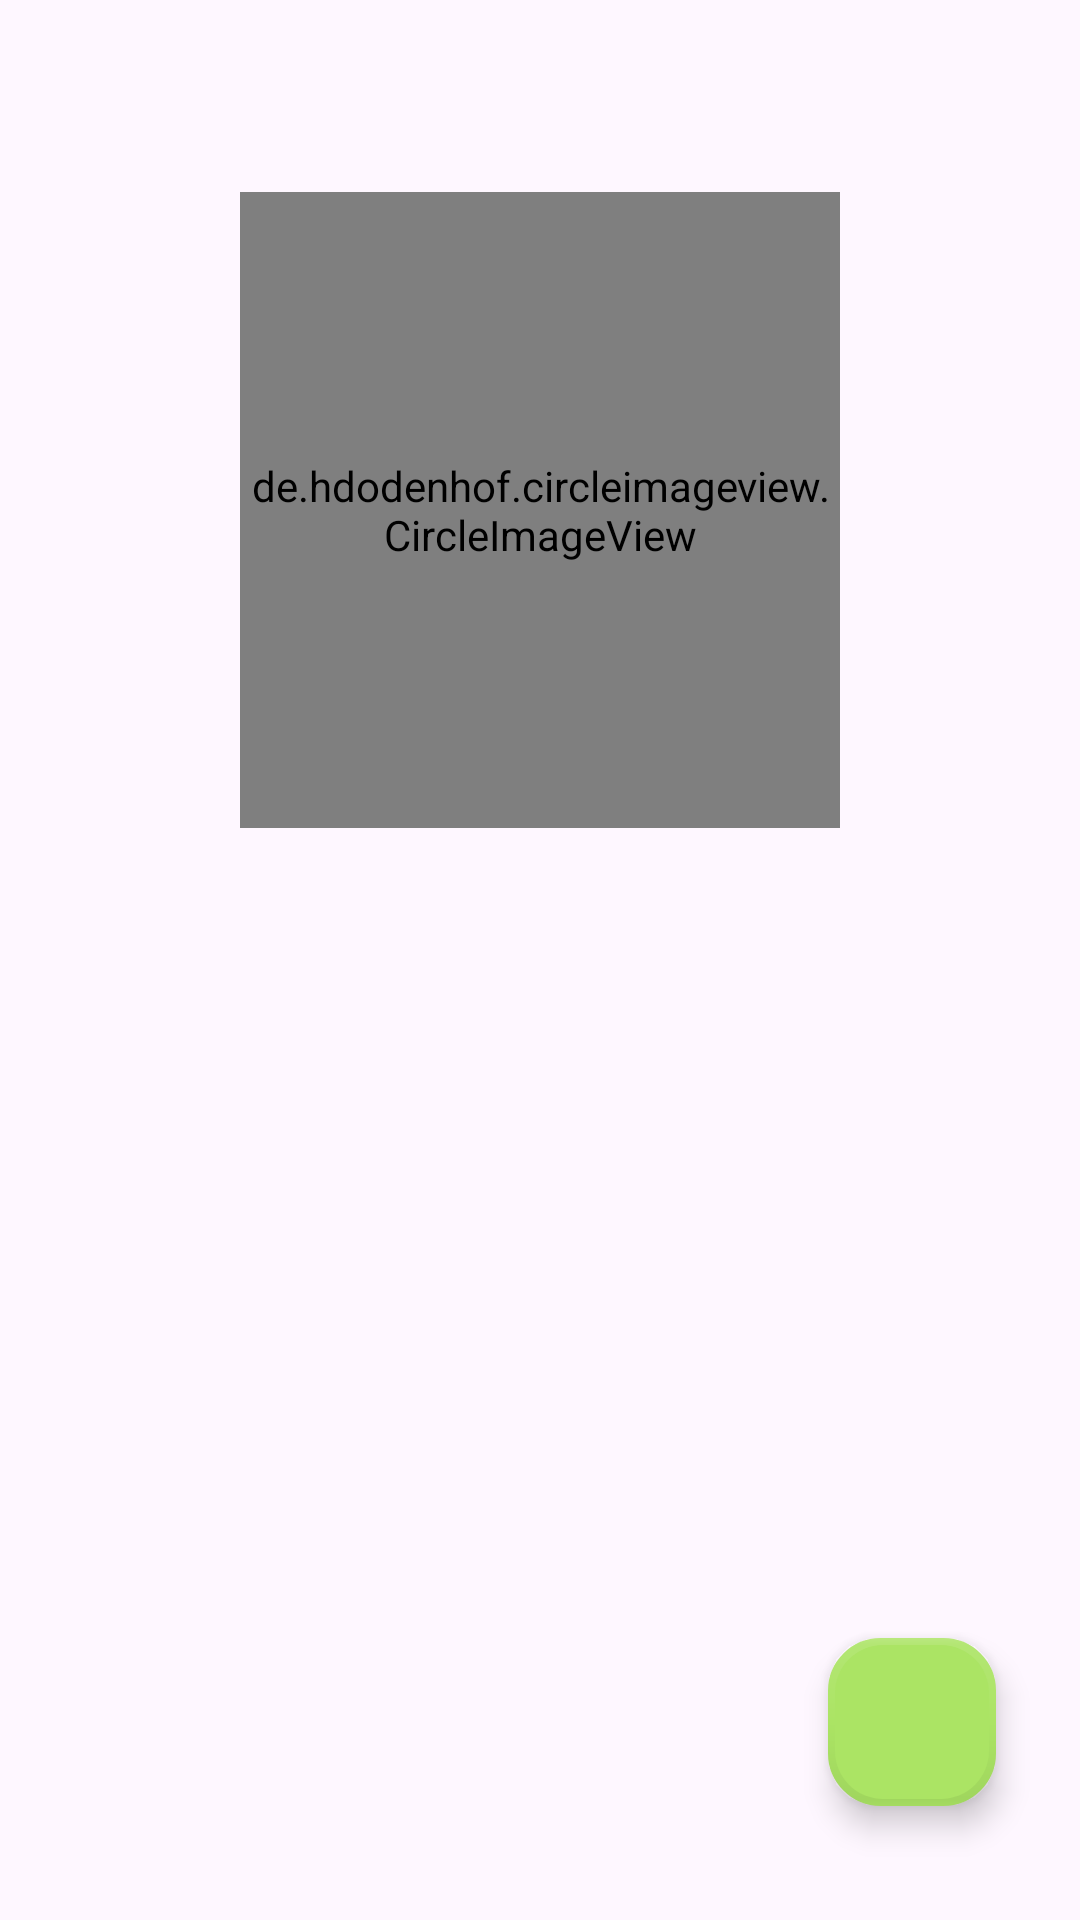

Write the Android layout XML for this screen, with the resource values it uses.
<!-- AndroidManifest.xml: application theme Base.Theme.GithubApp -->
<!-- res/layout/activity_detail_user.xml -->
<?xml version="1.0" encoding="utf-8"?>
<androidx.constraintlayout.widget.ConstraintLayout xmlns:android="http://schemas.android.com/apk/res/android"
    xmlns:app="http://schemas.android.com/apk/res-auto"
    xmlns:tools="http://schemas.android.com/tools"
    android:layout_width="match_parent"
    android:layout_height="match_parent"
    android:background="@drawable/blue_background"
    tools:context=".ui.DetailUserActivity">

    <de.hdodenhof.circleimageview.CircleImageView
        android:id="@+id/imageDetail"
        android:layout_width="200dp"
        android:layout_height="212dp"
        android:layout_marginTop="64dp"
        android:foregroundGravity="center"
        app:civ_border_color="@color/tab_green"
        app:civ_border_width="3.5dp"
        app:layout_constraintEnd_toEndOf="parent"
        app:layout_constraintStart_toStartOf="parent"
        app:layout_constraintTop_toTopOf="parent"
        tools:src="@tools:sample/avatars" />

    <TextView
        android:id="@+id/tv_usernameDetail"
        android:layout_width="wrap_content"
        android:layout_height="wrap_content"
        android:layout_marginTop="16dp"
        android:gravity="center"
        android:textSize="24sp"
        android:textStyle="bold"
        app:layout_constraintEnd_toEndOf="parent"
        app:layout_constraintStart_toStartOf="parent"
        app:layout_constraintTop_toBottomOf="@+id/imageDetail"
        tools:text="@string/username_detail" />

    <TextView
        android:id="@+id/tv_namaDetail"
        android:layout_width="wrap_content"
        android:layout_height="wrap_content"
        android:layout_marginTop="12dp"
        app:layout_constraintEnd_toEndOf="parent"
        app:layout_constraintStart_toStartOf="parent"
        app:layout_constraintTop_toBottomOf="@+id/tv_usernameDetail"
        tools:text="@string/nama_detail" />

    <LinearLayout
        android:id="@+id/layoutFollowerFollowing"
        android:layout_width="wrap_content"
        android:layout_height="wrap_content"
        app:layout_constraintEnd_toEndOf="@+id/imageDetail"
        app:layout_constraintStart_toStartOf="@+id/imageDetail"
        app:layout_constraintTop_toBottomOf="@+id/tv_namaDetail">

        <TextView
            android:id="@+id/tv_followerDetail"
            android:layout_width="wrap_content"
            android:layout_height="wrap_content"
            android:layout_gravity="center"
            android:layout_marginEnd="8dp"
            android:textSize="16sp"
            android:textStyle="bold"
            tools:text="@string/followers_detail" />

        <TextView
            android:id="@+id/tv_followingDetail"
            android:layout_width="wrap_content"
            android:layout_height="wrap_content"
            android:layout_gravity="center"
            android:layout_marginStart="8dp"
            android:textSize="16sp"
            android:textStyle="bold"
            tools:layout_editor_absoluteX="100dp"
            tools:text="@string/following_detail" />

    </LinearLayout>

    <com.google.android.material.tabs.TabLayout
        android:id="@+id/tabDetail"
        android:layout_width="match_parent"
        android:layout_height="wrap_content"
        android:layout_marginTop="8dp"
        android:background="@drawable/tablayout"
        app:layout_constraintTop_toBottomOf="@+id/layoutFollowerFollowing"/>

    <androidx.viewpager2.widget.ViewPager2
        android:id="@+id/viewPagerDetail"
        android:layout_width="match_parent"
        android:layout_height="0dp"
        app:layout_constraintBottom_toBottomOf="parent"
        app:layout_constraintEnd_toStartOf="parent"
        app:layout_constraintStart_toEndOf="parent"
        app:layout_constraintTop_toBottomOf="@+id/tabDetail"
        app:layout_constraintVertical_bias="0.0" />

    <ProgressBar
        android:id="@+id/progressBar"
        style="?android:attr/progressBarStyle"
        android:layout_width="wrap_content"
        android:layout_height="wrap_content"
        android:layout_gravity="center"
        android:visibility="gone"
        app:layout_constraintBottom_toBottomOf="parent"
        app:layout_constraintEnd_toEndOf="parent"
        app:layout_constraintStart_toStartOf="parent"
        app:layout_constraintTop_toTopOf="parent"
        tools:visibility="visible" />

    <com.google.android.material.floatingactionbutton.FloatingActionButton
        android:id="@+id/fav_fab"
        android:layout_width="wrap_content"
        android:layout_height="wrap_content"
        android:layout_marginBottom="38dp"
        android:layout_marginEnd="28dp"
        app:layout_constraintBottom_toBottomOf="@id/viewPagerDetail"
        app:layout_constraintEnd_toEndOf="@id/viewPagerDetail"
        app:backgroundTint="@color/btn_green"
        app:borderWidth="2.3dp"
        android:elevation="6dp"/>


</androidx.constraintlayout.widget.ConstraintLayout>
<!-- resources referenced by this layout -->
<resources>
  <color name="btn_green">#ABE464</color>
  <color name="tab_green">#91E43B</color>
  <string name="followers_detail">followers</string>
  <string name="following_detail">following</string>
  <string name="nama_detail">nama</string>
  <string name="username_detail">username</string>
  <style name="Base.Theme.GithubApp" parent="Theme.Material3.DayNight">
          
          <item name="colorPrimary">@color/bg_blue</item>
          <item name="colorPrimaryVariant">@color/btn_baby_blue</item>
          <item name="colorOnPrimary">@color/white</item>
          <item name="colorSecondary">@color/btn_green</item>
          <item name="colorSecondaryVariant">@color/black</item>
          <item name="colorOnPrimaryContainer">@color/red</item>
      </style>
  <color name="bg_blue">#4B73FF</color>
  <color name="btn_baby_blue">#C6E0F8</color>
  <color name="white">#FFFFFFFF</color>
  <color name="black">#FF000000</color>
  <color name="red">#CF1515</color>
</resources>
